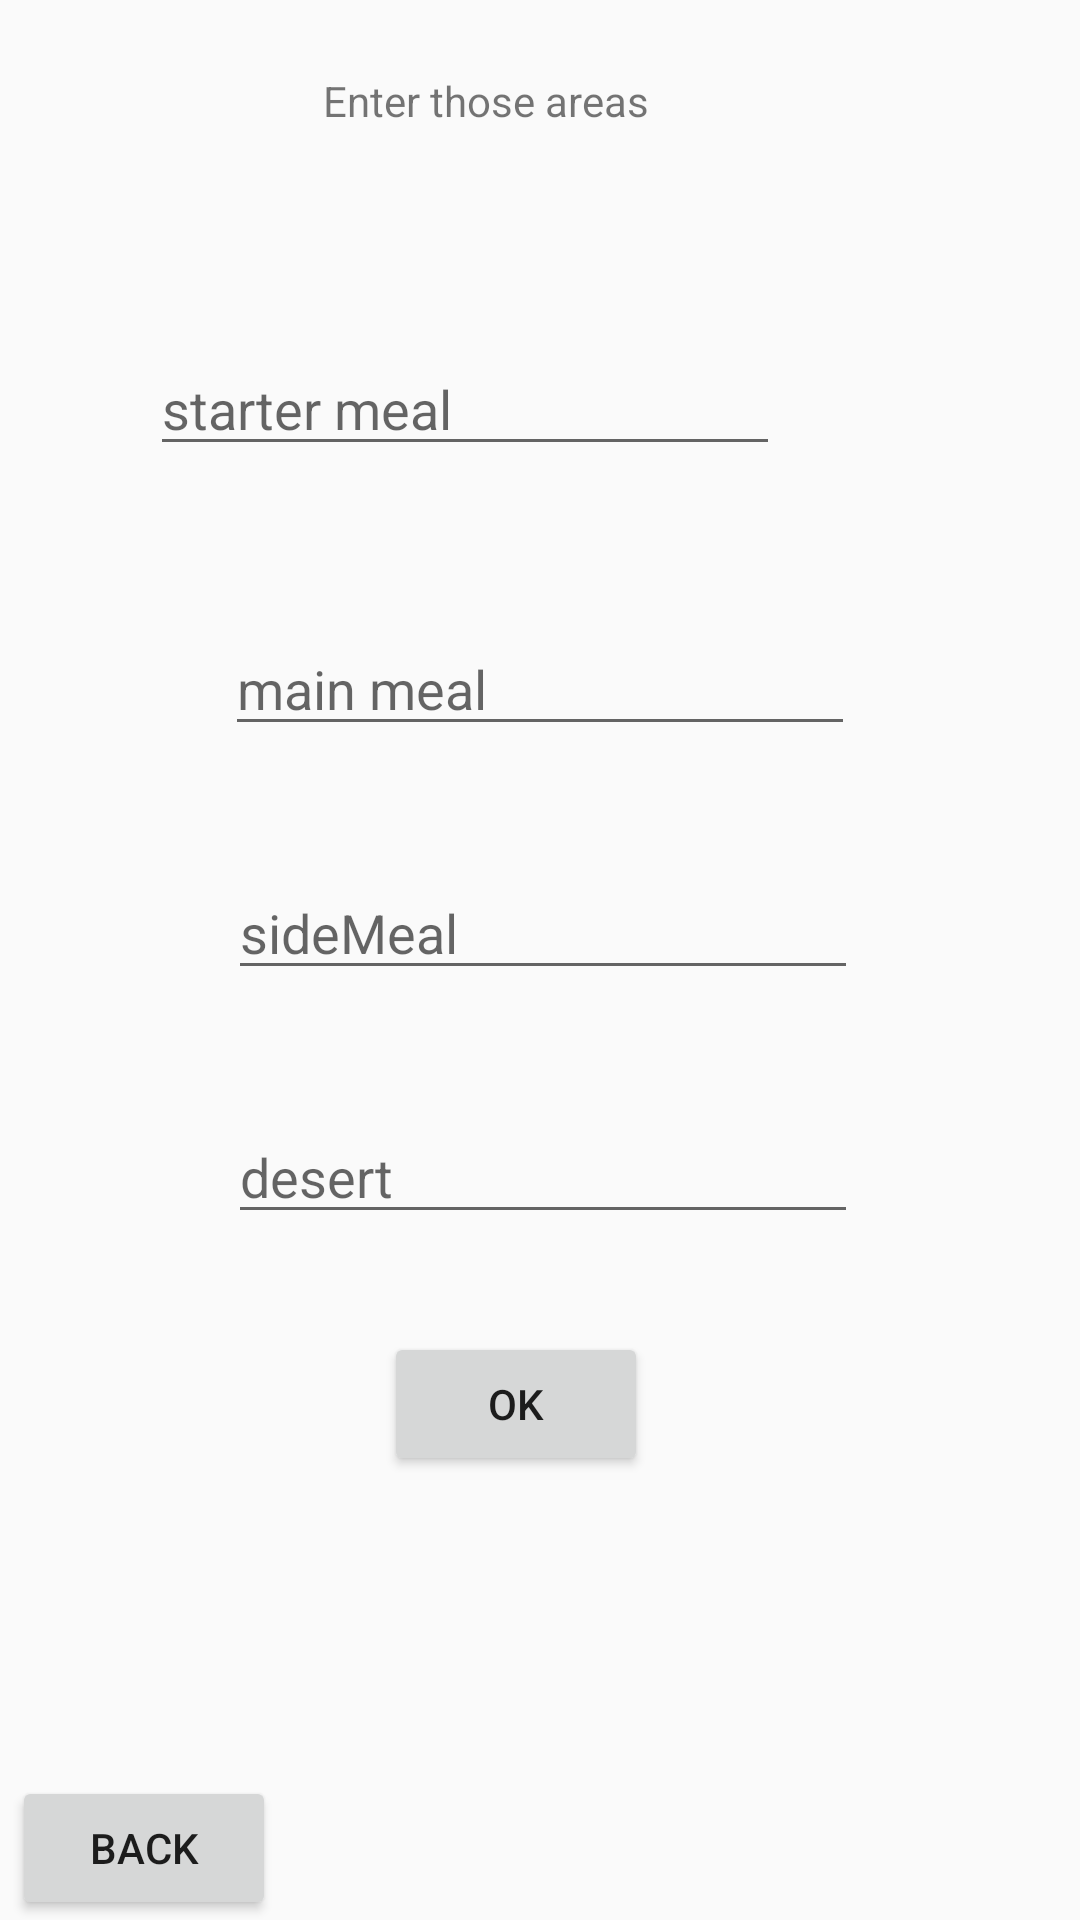

Reconstruct the res/layout file that produces this screen, plus the resources it refers to.
<!-- AndroidManifest.xml: application theme Theme.AppCompat.DayNight.DarkActionBar -->
<!-- res/layout/activity_input_meal.xml -->
<?xml version="1.0" encoding="utf-8"?>
<androidx.constraintlayout.widget.ConstraintLayout xmlns:android="http://schemas.android.com/apk/res/android"
    xmlns:app="http://schemas.android.com/apk/res-auto"
    xmlns:tools="http://schemas.android.com/tools"
    android:id="@+id/main"
    android:layout_width="match_parent"
    android:layout_height="match_parent"
    tools:context=".InputMealActivity">

    <TextView
        android:id="@+id/textView2"
        android:layout_width="144dp"
        android:layout_height="54dp"
        android:layout_marginTop="24dp"
        android:text="Enter those areas"
        app:layout_constraintEnd_toEndOf="parent"
        app:layout_constraintHorizontal_bias="0.498"
        app:layout_constraintStart_toStartOf="parent"
        app:layout_constraintTop_toTopOf="parent" />

    <EditText
        android:id="@+id/etStarter"
        android:layout_width="wrap_content"
        android:layout_height="wrap_content"
        android:layout_marginStart="102dp"
        android:layout_marginTop="36dp"
        android:layout_marginEnd="100dp"
        android:ems="10"
        android:hint="starter meal"
        android:inputType="text"
        android:text=""
        app:layout_constraintEnd_toEndOf="parent"
        app:layout_constraintHorizontal_bias="1.0"
        app:layout_constraintStart_toStartOf="parent"
        app:layout_constraintTop_toBottomOf="@+id/textView2" />

    <EditText
        android:id="@+id/etMainMeal"
        android:layout_width="wrap_content"
        android:layout_height="wrap_content"
        android:layout_marginTop="52dp"
        android:ems="10"
        android:hint="main meal"
        android:inputType="text"
        android:text=""
        app:layout_constraintEnd_toEndOf="parent"
        app:layout_constraintStart_toStartOf="parent"
        app:layout_constraintTop_toBottomOf="@+id/etStarter" />

    <EditText
        android:id="@+id/etSide"
        android:layout_width="wrap_content"
        android:layout_height="wrap_content"
        android:layout_marginTop="40dp"
        android:ems="10"
        android:hint="sideMeal"
        android:inputType="text"
        android:text=""
        app:layout_constraintEnd_toEndOf="parent"
        app:layout_constraintHorizontal_bias="0.507"
        app:layout_constraintStart_toStartOf="parent"
        app:layout_constraintTop_toBottomOf="@+id/etMainMeal" />

    <EditText
        android:id="@+id/etDesert"
        android:layout_width="wrap_content"
        android:layout_height="wrap_content"
        android:layout_marginTop="40dp"
        android:ems="10"
        android:hint="desert"
        android:inputType="text"
        android:text=""
        app:layout_constraintEnd_toEndOf="parent"
        app:layout_constraintHorizontal_bias="0.507"
        app:layout_constraintStart_toStartOf="parent"
        app:layout_constraintTop_toBottomOf="@+id/etSide" />

    <Button
        android:id="@+id/button10"
        android:layout_width="wrap_content"
        android:layout_height="wrap_content"
        android:layout_marginBottom="148dp"
        android:onClick="inserttoDB"
        android:text="OK"
        app:layout_constraintBottom_toBottomOf="parent"
        app:layout_constraintEnd_toEndOf="parent"
        app:layout_constraintHorizontal_bias="0.47"
        app:layout_constraintStart_toStartOf="parent" />

    <Button
        android:id="@+id/button11"
        android:layout_width="wrap_content"
        android:layout_height="wrap_content"
        android:layout_marginStart="4dp"
        android:onClick="back"
        android:text="BACK"
        app:layout_constraintBottom_toBottomOf="parent"
        app:layout_constraintStart_toStartOf="parent" />


</androidx.constraintlayout.widget.ConstraintLayout>
<!-- resources referenced by this layout -->
<resources>

</resources>
